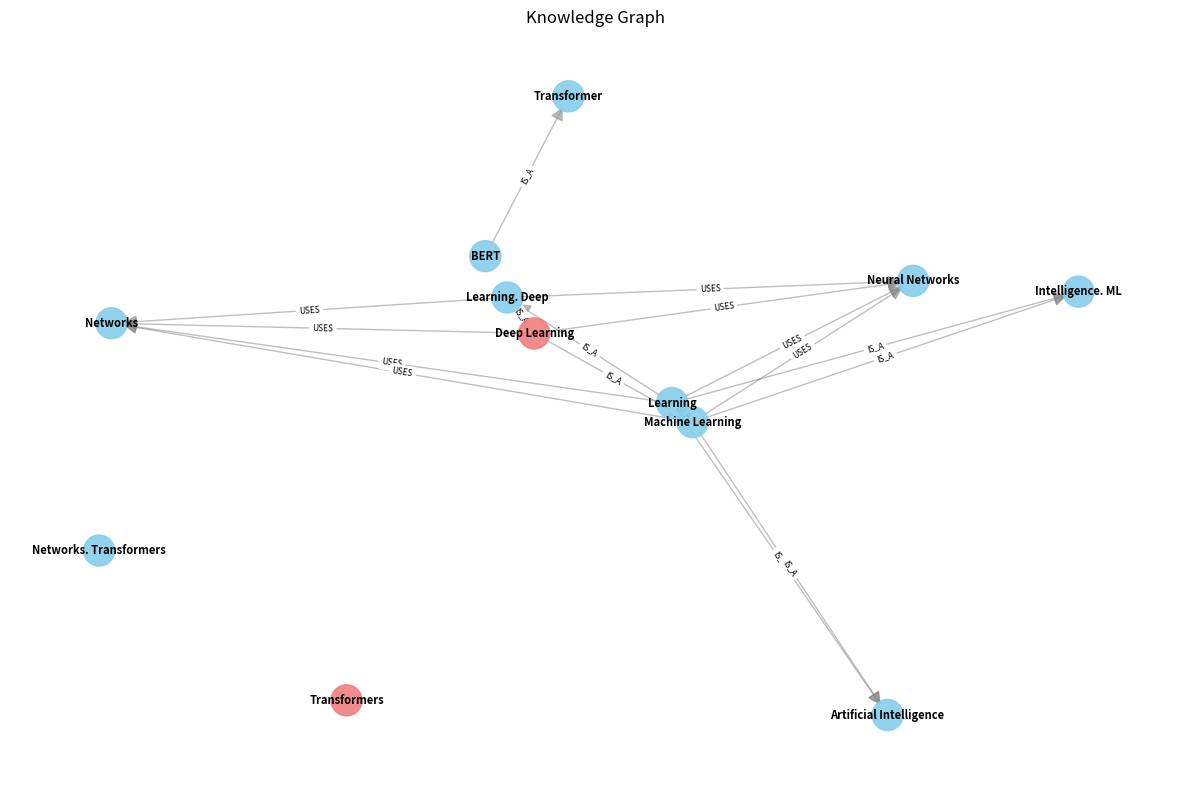

Source code (Python):
# GO1709-21bGraphragKnowledgeGraphEnhanced
from typing import List, Dict, Set, Tuple
from collections import defaultdict
import networkx as nx

import matplotlib
import matplotlib.pyplot as plt

# Garante exibição inline em Colab/Jupyter mesmo que o backend tenha sido
# alterado em sessões anteriores (ex: Agg definido e kernel não reiniciado)
try:
    get_ipython().run_line_magic('matplotlib', 'inline')
except NameError:
    pass  # Fora do Colab/Jupyter: plt.show() gerencia o display normalmente

class GraphRAG:
    """
    GraphRAG: Combines knowledge graphs with RAG

    Benefits:
    - Structured relationships between entities
    - Multi-hop reasoning
    - Better context understanding
    - Explicit knowledge representation

    Use cases:
    - Scientific papers (citations, concepts)
    - Legal documents (cases, laws, precedents)
    - Technical docs (APIs, dependencies)
    """

    def __init__(self):
        # Knowledge graph: (source, relation, target)
        self.graph = nx.DiGraph()

        # Document store
        self.documents = {}

        # Entity mentions in documents
        self.entity_to_docs = defaultdict(list)

    def add_document(self, doc_id: str, text: str):
        """Add document and extract entities/relations"""
        self.documents[doc_id] = text

        # Extract entities (simplified: capitalize words)
        entities = self._extract_entities(text)

        # Store entity-document mapping
        for entity in entities:
            self.entity_to_docs[entity].append(doc_id)

            # Add entity node to graph
            if not self.graph.has_node(entity):
                self.graph.add_node(entity, type='entity')

        # Extract relations (simplified)
        relations = self._extract_relations(text, entities)

        # Add relations to graph
        for source, relation, target in relations:
            self.graph.add_edge(source, target, relation=relation)

    def _extract_entities(self, text: str) -> List[str]:
        """Extract entities (simplified: capitalized words)"""
        words = text.split()
        entities = []

        for i, word in enumerate(words):
            # Multi-word entities
            if word[0].isupper() and len(word) > 2:
                # Check if next word is also capitalized
                if i + 1 < len(words) and words[i+1][0].isupper():
                    entity = f"{word} {words[i+1]}"
                else:
                    entity = word

                entities.append(entity.strip('.,!?'))

        return list(set(entities))

    def _extract_relations(self, text: str, entities: List[str]) -> List[Tuple[str, str, str]]:
        """Extract relations between entities"""
        relations = []

        # Simple patterns
        patterns = [
            ('is a', 'IS_A'),
            ('uses', 'USES'),
            ('extends', 'EXTENDS'),
            ('implements', 'IMPLEMENTS'),
            ('related to', 'RELATED_TO'),
            ('part of', 'PART_OF'),
        ]

        text_lower = text.lower()

        for e1 in entities:
            for e2 in entities:
                if e1 != e2:
                    # Check if both entities appear in text
                    if e1.lower() in text_lower and e2.lower() in text_lower:
                        # Check for relation patterns
                        for pattern, rel_type in patterns:
                            # Simple: if "E1 pattern E2" in text
                            pattern_text = f"{e1.lower()} {pattern} {e2.lower()}"
                            if pattern in text_lower:
                                # Verify order
                                e1_pos = text_lower.find(e1.lower())
                                e2_pos = text_lower.find(e2.lower())
                                pattern_pos = text_lower.find(pattern)

                                if e1_pos < pattern_pos < e2_pos:
                                    relations.append((e1, rel_type, e2))

        return relations

    def query_with_graph(self, query: str, k: int = 5, hops: int = 2) -> List[Dict]:
        """
        Query using graph structure

        Steps:
        1. Extract query entities
        2. Find related entities in graph (multi-hop)
        3. Retrieve documents mentioning related entities
        4. Rank by relevance
        """
        # Extract query entities
        query_entities = self._extract_entities(query)

        if not query_entities:
            return []

        # Find related entities via graph traversal
        related_entities = set(query_entities)

        for entity in query_entities:
            if entity in self.graph:
                # Get neighbors within k hops
                neighbors = self._get_k_hop_neighbors(entity, hops)
                related_entities.update(neighbors)

        # Retrieve documents mentioning related entities
        doc_scores = defaultdict(float)

        for entity in related_entities:
            docs = self.entity_to_docs.get(entity, [])

            # Score based on:
            # 1. Query entity match (1.0)
            # 2. 1-hop neighbor (0.5)
            # 3. 2-hop neighbor (0.25)
            if entity in query_entities:
                score = 1.0
            else:
                # Calculate distance from query entities
                min_distance = min(
                    nx.shortest_path_length(self.graph, qe, entity)
                    if nx.has_path(self.graph, qe, entity) else float('inf')
                    for qe in query_entities if qe in self.graph
                )
                score = 0.5 ** min_distance if min_distance < float('inf') else 0.1

            for doc_id in docs:
                doc_scores[doc_id] += score

        # Sort and return top k
        sorted_docs = sorted(doc_scores.items(), key=lambda x: x[1], reverse=True)[:k]

        return [
            {
                'doc_id': doc_id,
                'text': self.documents[doc_id],
                'score': score,
                'related_entities': list(related_entities)
            }
            for doc_id, score in sorted_docs
        ]

    def _get_k_hop_neighbors(self, entity: str, k: int) -> Set[str]:
        """Get all entities within k hops"""
        if entity not in self.graph:
            return set()

        neighbors = set([entity])
        current_level = {entity}

        for _ in range(k):
            next_level = set()
            for node in current_level:
                # Add successors and predecessors
                next_level.update(self.graph.successors(node))
                next_level.update(self.graph.predecessors(node))

            neighbors.update(next_level)
            current_level = next_level

        return neighbors

    def visualize_graph(self, highlight_entities: List[str] = None):
        """Visualize knowledge graph"""
        plt.figure(figsize=(12, 8))

        pos = nx.spring_layout(self.graph, k=0.5, iterations=50)

        # Draw nodes
        node_colors = []
        for node in self.graph.nodes():
            if highlight_entities and node in highlight_entities:
                node_colors.append('lightcoral')
            else:
                node_colors.append('skyblue')

        nx.draw_networkx_nodes(self.graph, pos, node_color=node_colors, 
                              node_size=500, alpha=0.9)

        # Draw edges with labels
        nx.draw_networkx_edges(self.graph, pos, alpha=0.5, arrows=True, 
                              arrowsize=20, edge_color='gray')

        # Draw labels
        nx.draw_networkx_labels(self.graph, pos, font_size=8, font_weight='bold')

        # Draw edge labels
        edge_labels = nx.get_edge_attributes(self.graph, 'relation')
        nx.draw_networkx_edge_labels(self.graph, pos, edge_labels, font_size=6)

        plt.title("Knowledge Graph")
        plt.axis('off')
        plt.tight_layout()
        return plt

# === DEMO ===

print("📐 GraphRAG Demo\n")
print("="*70)

graph_rag = GraphRAG()

# Add documents with entities and relations
documents = [
    ("doc1", "Machine Learning is a subset of Artificial Intelligence. ML uses algorithms to learn from data."),
    ("doc2", "Deep Learning is a subset of Machine Learning. Deep Learning uses Neural Networks."),
    ("doc3", "Neural Networks are computational models inspired by biological neurons."),
    ("doc4", "Transformers are a type of Neural Networks. Transformers use attention mechanisms."),
    ("doc5", "BERT is a Transformer model. BERT uses masked language modeling."),
]

for doc_id, text in documents:
    graph_rag.add_document(doc_id, text)
    print(f"✅ Added {doc_id}")

print(f"\n📊 Graph Statistics:")
print(f"   Nodes: {graph_rag.graph.number_of_nodes()}")
print(f"   Edges: {graph_rag.graph.number_of_edges()}")

# Test queries
test_queries = [
    "What is Deep Learning?",
    "Explain Transformers",
    "How do Neural Networks work?"
]

for query in test_queries:
    print(f"\n📌 Query: '{query}'")
    print("-"*70)

    results = graph_rag.query_with_graph(query, k=3, hops=2)

    print(f"Found {len(results)} documents:\n")
    for i, result in enumerate(results, 1):
        print(f"{i}. [{result['doc_id']}] (score={result['score']:.2f})")
        print(f"   Text: {result['text'][:80]}...")
        print(f"   Related entities: {', '.join(result['related_entities'][:5])}")

# Visualize graph
print("\n📊 Visualizing knowledge graph...")
query_entities = graph_rag._extract_entities("Deep Learning Transformers")
plt = graph_rag.visualize_graph(highlight_entities=query_entities)
plt.show()
print("✅ Graph saved: knowledge_graph.png")

print("\n✅ GraphRAG implementado!")
print("\n💡 ADVANTAGES:")
print("   - Multi-hop reasoning")
print("   - Explicit knowledge structure")
print("   - Better for complex queries")
print("   - Handles relationships well")
print("\n⚠️  CHALLENGES:")
print("   - Entity extraction quality critical")
print("   - Relation extraction is hard")
print("   - Graph construction overhead")
print("   - Scalability for large graphs")
